Run: headless pygame with SDL's dummy video driver; simulated clock (each Clock.tick advances the game by its frame time, no real sleeping); random seed 0; keys injected as events and as key.get_pressed() state; no mouse input.
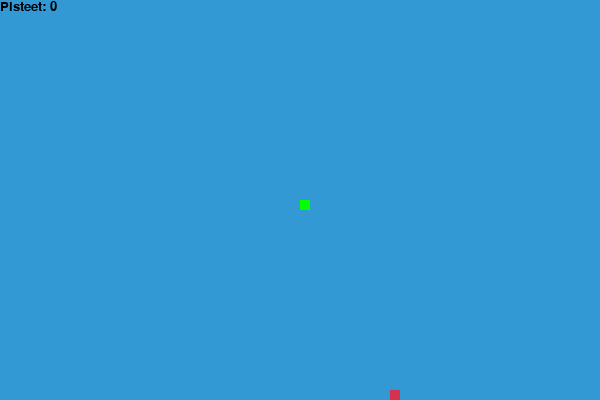
Frame 1 of 4 · flips 1–60 · no input
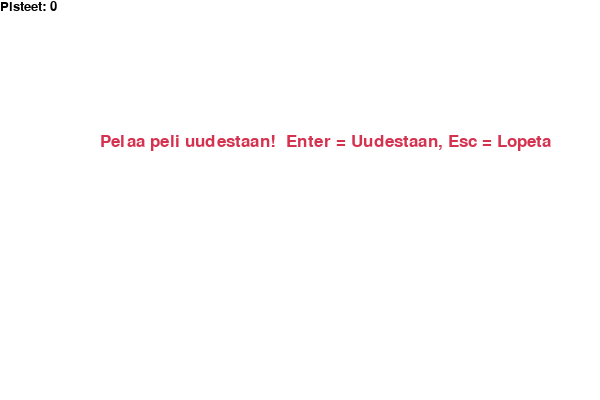
Frame 2 of 4 · flips 61–180 · tapped SPACE, RETURN · held RIGHT (→), D
Frame 3 of 4 · flips 181–300 · held DOWN (↓), S · screen unchanged from frame 2, image omitted
Frame 4 of 4 · flips 301–420 · held LEFT (←), A, UP (↑), W · screen unchanged from frame 3, image omitted

The pygame program that drew these frames:

import pygame
import time
import random

# Alustetaan pygame
pygame.init()

# Värit
valkoinen = (255, 255, 255)
musta = (0, 0, 0)
punainen = (213, 50, 80)
vihreä = (0, 255, 0)
sininen = (50, 153, 213)

# Näytön koko
leveys = 600
korkeus = 400

# Peli-ikkuna
ruutu = pygame.display.set_mode((leveys, korkeus))
pygame.display.set_caption('Matopeli 🐍')

kello = pygame.time.Clock()

# Madon palojen koko
mato_blokin_koko = 10
nopeus = 15

# Fontit
fontti = pygame.font.SysFont("bahnschrift", 25)
pistefontti = pygame.font.SysFont("comicsansms", 20)

def pisteet(pisteet):
    arvo = pistefontti.render("Pisteet: " + str(pisteet), True, musta)
    ruutu.blit(arvo, [0, 0])

def mato(maton_palat):
    for pala in maton_palat:
        pygame.draw.rect(ruutu, vihreä, [pala[0], pala[1], mato_blokin_koko, mato_blokin_koko])

def viesti(msg, väri):
    teksti = fontti.render(msg, True, väri)
    ruutu.blit(teksti, [leveys / 6, korkeus / 3])

def peli():
    peli_päällä = True
    peli_loppu = False

    x = leveys / 2
    y = korkeus / 2

    x_muutos = 0
    y_muutos = 0

    maton_pituus = 1
    maton_palat = []

    omena_x = round(random.randrange(0, leveys - mato_blokin_koko) / 10.0) * 10.0
    omena_y = round(random.randrange(0, korkeus - mato_blokin_koko) / 10.0) * 10.0

    while peli_päällä:

        while peli_loppu:
            ruutu.fill(valkoinen)
            viesti("Pelaa peli uudestaan!  Enter = Uudestaan, Esc = Lopeta", punainen)
            pisteet(maton_pituus - 1)
            pygame.display.update()

            for tapahtuma in pygame.event.get():
                if tapahtuma.type == pygame.KEYDOWN:
                    if tapahtuma.key == pygame.K_ESCAPE:
                        peli_päällä = False
                        peli_loppu = False
                    if tapahtuma.key == pygame.K_RETURN:
                        peli()

        for tapahtuma in pygame.event.get():
            if tapahtuma.type == pygame.QUIT:
                peli_päällä = False
            if tapahtuma.type == pygame.KEYDOWN:
                if tapahtuma.key == pygame.K_LEFT:
                    x_muutos = -mato_blokin_koko
                    y_muutos = 0
                elif tapahtuma.key == pygame.K_RIGHT:
                    x_muutos = mato_blokin_koko
                    y_muutos = 0
                elif tapahtuma.key == pygame.K_UP:
                    y_muutos = -mato_blokin_koko
                    x_muutos = 0
                elif tapahtuma.key == pygame.K_DOWN:
                    y_muutos = mato_blokin_koko
                    x_muutos = 0

        # Tarkistetaan reunat
        if x >= leveys or x < 0 or y >= korkeus or y < 0:
            peli_loppu = True

        x += x_muutos
        y += y_muutos
        ruutu.fill(sininen)

        pygame.draw.rect(ruutu, punainen, [omena_x, omena_y, mato_blokin_koko, mato_blokin_koko])
        maton_palat.append([x, y])
        if len(maton_palat) > maton_pituus:
            del maton_palat[0]

        # Osuma omaan häntään
        for pala in maton_palat[:-1]:
            if pala == [x, y]:
                peli_loppu = True

        mato(maton_palat)
        pisteet(maton_pituus - 1)

        pygame.display.update()

        if x == omena_x and y == omena_y:
            omena_x = round(random.randrange(0, leveys - mato_blokin_koko) / 10.0) * 10.0
            omena_y = round(random.randrange(0, korkeus - mato_blokin_koko) / 10.0) * 10.0
            maton_pituus += 1

        kello.tick(nopeus)

    pygame.quit()
    quit()

if __name__ == "__main__":
    peli()
